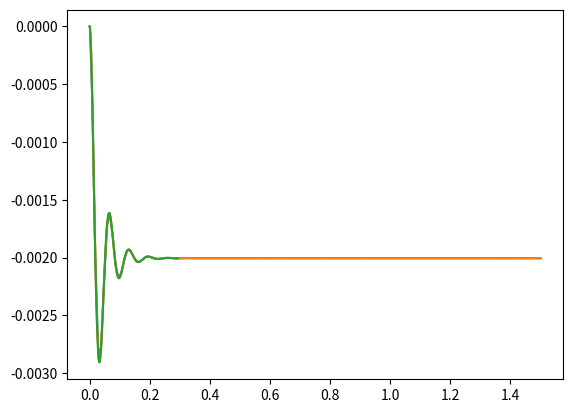

The matplotlib source for this figure:
import numpy as np
import scipy.integrate as inte
import matplotlib.pyplot as plt
# https://pythonnumericalmethods.berkeley.edu/notebooks/chapter22.08-Summary-and-Problems.html
# https://ifcuriousthenlearn.com/blog/2015/06/09/mechanical-vibrations-with-python/

# Model the calling function [X_dot]:
# ------------------------------------------------------------------
def MassSpringDamper(t,state):
    '''
    k=spring constant, Newtons per metre
    m=mass, Kilograms
    c=damping coefficient, Newton*second / meter

    for a mass,spring
        xdd = ((-k*x)/m) + g
    for a mass, spring, damper
        xdd = -k*x/m -c*xd-g
    for a mass, spring, damper with forcing function
        xdd = -k*x/m -c*xd-g + cos(4*t-pi/4)
    '''

    k = 1e6  # spring constant, kN/m
    m = 100  # mass, Kg
    c = 30  # damping coefficient
    # unpack the state vector
    x, xd = state  # displacement,x and velocity x'
    g = 9.8  # metres per second**2
    # compute acceleration xdd = x''
    def drag(xd,u):
        cd= 1.0
        A=2.0
        row=1025.0
        return 0.5*row*cd*A*pow((u-xd),2)*np.sign(u-xd)


    xdd = -k * x / m - c * xd - g + drag(xd,-1.0)/m
    return [xd, xdd]

def get_data(odesolver):
    # collect data
    t_values = []
    x_values = []
    dx_values = []
    for i in range(100):
        # get solution step state
        odesolver.step()
        t_values.append(odesolver.t)
        x_values.append(odesolver.y[0])
        dx_values.append(odesolver.y[1])
        # break loop after modeling is finished
        if odesolver.status == 'finished':
            break
    return t_values, x_values,dx_values
# Define the initial conditions and integration boundaries:


# ------------------------------------------------------------------
time_step = 0.01
t_upper = 1.5
t_lower = 0

initial_conditions = np.array([0, 0])  # [displacement(t=0) = 0, velocity(t=0) = 0]

solution1 = inte.RK45(fun=MassSpringDamper, t0=t_lower, y0=initial_conditions, t_bound=t_upper, vectorized=True)
solution2 = inte.Radau(fun=MassSpringDamper, t0=t_lower, y0=initial_conditions, t_bound=t_upper, vectorized=True)
solution3 = inte.LSODA(fun=MassSpringDamper, t0=t_lower, y0=initial_conditions, t_bound=t_upper, vectorized=True)

plt.figure()

t,x,dx=get_data(solution1)
plt.plot(t,x)
t,x,dx=get_data(solution2)
plt.plot(t,x)
t,x,dx=get_data(solution3)
plt.plot(t,x)

plt.show()

